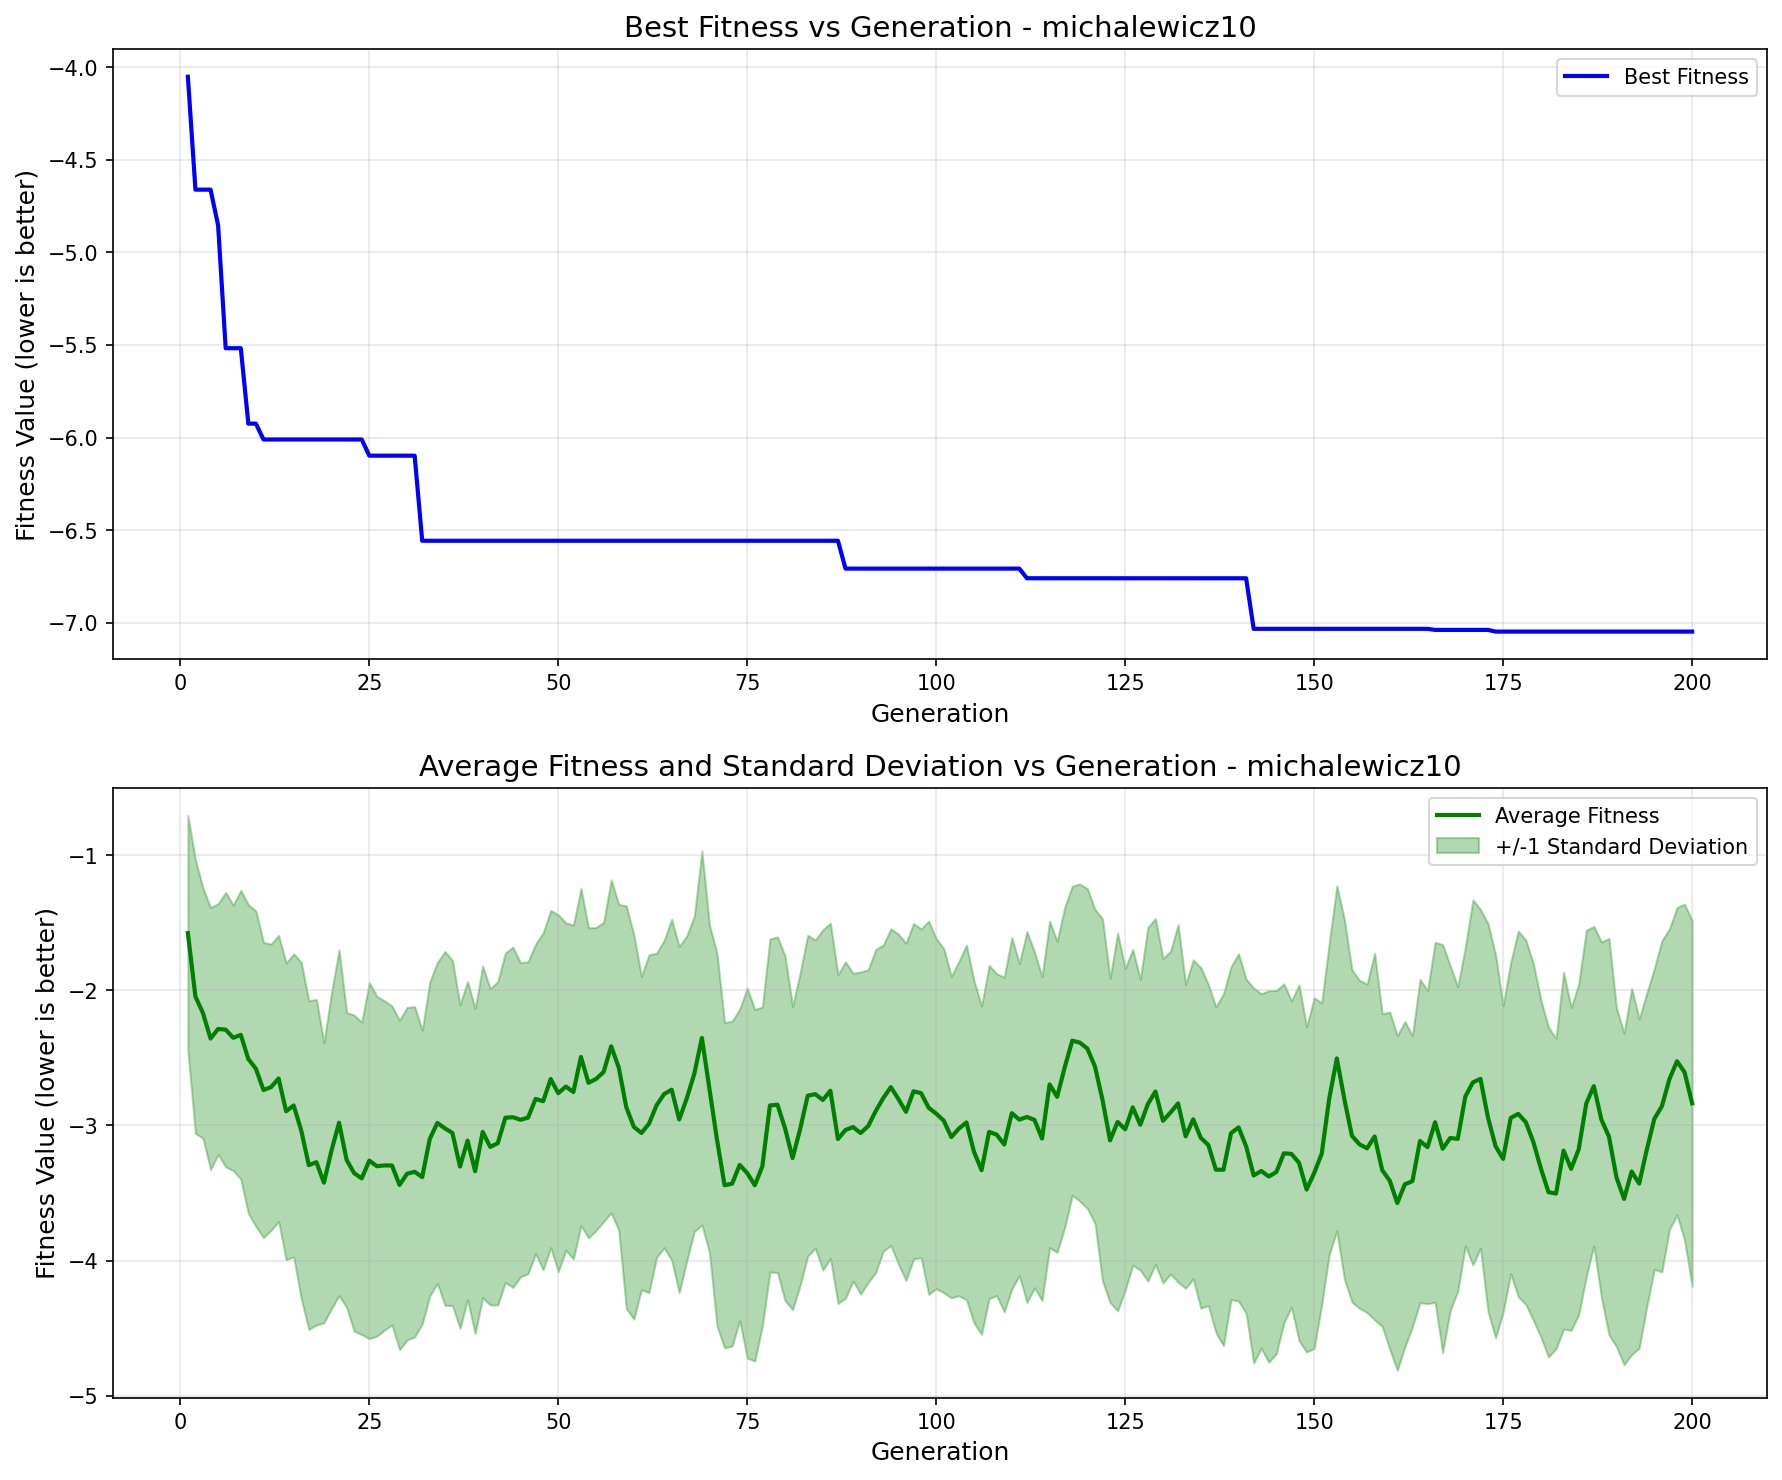

The file beside this chart, header and first rows:
generation, best_fitness, best_individual, mean_fitness, std_dev
1, -4.052, [1, 0, 2, 0, 0, 0, 0, 0, 0, 1, 0, 1, 1, …, -1.575, 0.8711
2, -4.662, [1, 0, 0, 1, 0, 0, 0, 0, 1, 1, 1, 0, 0, …, -2.045, 1.014
3, -4.662, [1, 0, 0, 1, 0, 0, 0, 0, 1, 1, 1, 0, 0, …, -2.168, 0.9255
4, -4.662, [1, 0, 0, 1, 0, 0, 0, 0, 1, 1, 1, 0, 0, …, -2.356, 0.9712
5, -4.855, [2, 1, 1, 1, 0, 2, 1, 1, 1, 1, 2, 0, 1, …, -2.285, 0.9284
6, -5.517, [1, 0, 1, 0, 1, 0, 0, 0, 0, 1, 1, 2, 1, …, -2.29, 1.016
7, -5.517, [1, 0, 1, 0, 1, 0, 0, 0, 0, 1, 1, 2, 1, …, -2.35, 0.9831
8, -5.517, [1, 0, 1, 0, 1, 0, 0, 0, 0, 1, 1, 2, 1, …, -2.329, 1.069
9, -5.925, [0, 0, 0, 0, 0, 1, 1, 0, 0, 3, 2, 0, 1, …, -2.508, 1.144
10, -5.925, [0, 0, 0, 0, 0, 1, 1, 0, 0, 3, 2, 0, 1, …, -2.579, 1.168
11, -6.01, [0, 0, 0, 0, 0, 1, 1, 0, 0, 3, 2, 0, 1, …, -2.737, 1.094
12, -6.01, [0, 0, 0, 0, 0, 1, 1, 0, 0, 3, 2, 0, 1, …, -2.716, 1.06
13, -6.01, [0, 0, 0, 0, 0, 1, 1, 0, 0, 3, 2, 0, 1, …, -2.652, 1.06
14, -6.01, [0, 0, 0, 0, 0, 1, 1, 0, 0, 3, 2, 0, 1, …, -2.895, 1.099
15, -6.01, [0, 0, 0, 0, 0, 1, 1, 0, 0, 3, 2, 0, 1, …, -2.852, 1.122
16, -6.01, [0, 0, 0, 0, 0, 1, 1, 0, 0, 3, 2, 0, 1, …, -3.038, 1.246
17, -6.01, [0, 0, 0, 0, 0, 1, 1, 0, 0, 3, 2, 0, 1, …, -3.294, 1.217
18, -6.01, [0, 0, 0, 0, 0, 1, 1, 0, 0, 3, 2, 0, 1, …, -3.272, 1.206
19, -6.01, [0, 0, 0, 0, 0, 1, 1, 0, 0, 3, 2, 0, 1, …, -3.424, 1.038
20, -6.01, [0, 0, 0, 0, 0, 1, 1, 0, 0, 3, 2, 0, 1, …, -3.186, 1.17
21, -6.01, [0, 0, 0, 0, 0, 1, 1, 0, 0, 3, 2, 0, 1, …, -2.98, 1.281
22, -6.01, [0, 0, 0, 0, 0, 1, 1, 0, 0, 3, 2, 0, 1, …, -3.255, 1.092
23, -6.01, [0, 0, 0, 0, 0, 1, 1, 0, 0, 3, 2, 0, 1, …, -3.353, 1.171
24, -6.01, [0, 0, 0, 0, 0, 1, 1, 0, 0, 3, 2, 0, 1, …, -3.392, 1.157
25, -6.098, [0, 0, 0, 0, 0, 1, 1, 0, 0, 3, 3, 0, 1, …, -3.26, 1.318
26, -6.098, [0, 0, 0, 0, 0, 1, 1, 0, 0, 3, 3, 0, 1, …, -3.302, 1.258
27, -6.098, [0, 0, 0, 0, 0, 1, 1, 0, 0, 3, 3, 0, 1, …, -3.296, 1.22
28, -6.098, [0, 0, 0, 0, 0, 1, 1, 0, 0, 3, 3, 0, 1, …, -3.296, 1.182
29, -6.098, [0, 0, 0, 0, 0, 1, 1, 0, 0, 3, 3, 0, 1, …, -3.44, 1.22
30, -6.098, [0, 0, 0, 0, 0, 1, 1, 0, 0, 3, 3, 0, 1, …, -3.357, 1.232
31, -6.098, [0, 0, 0, 0, 0, 1, 1, 0, 0, 3, 3, 0, 1, …, -3.343, 1.223
32, -6.557, [1, 0, 1, 0, 0, 1, 1, 0, 0, 3, 3, 0, 1, …, -3.382, 1.088
33, -6.557, [1, 0, 1, 0, 0, 1, 1, 0, 0, 3, 3, 0, 1, …, -3.1, 1.163
34, -6.557, [1, 0, 1, 0, 0, 1, 1, 0, 0, 3, 3, 0, 1, …, -2.982, 1.188
35, -6.557, [1, 0, 1, 0, 0, 1, 1, 0, 0, 3, 3, 0, 1, …, -3.021, 1.31
36, -6.557, [1, 0, 1, 0, 0, 1, 1, 0, 0, 3, 3, 0, 1, …, -3.056, 1.278
37, -6.557, [1, 0, 1, 0, 0, 1, 1, 0, 0, 3, 3, 0, 1, …, -3.304, 1.198
38, -6.557, [1, 0, 1, 0, 0, 1, 1, 0, 0, 3, 3, 0, 1, …, -3.112, 1.178
39, -6.557, [1, 0, 1, 0, 0, 1, 1, 0, 0, 3, 3, 0, 1, …, -3.338, 1.204
40, -6.557, [1, 0, 1, 0, 0, 1, 1, 0, 0, 3, 3, 0, 1, …, -3.047, 1.228
41, -6.557, [1, 0, 1, 0, 0, 1, 1, 0, 0, 3, 3, 0, 1, …, -3.159, 1.171
42, -6.557, [1, 0, 1, 0, 0, 1, 1, 0, 0, 3, 3, 0, 1, …, -3.131, 1.198
43, -6.557, [1, 0, 1, 0, 0, 1, 1, 0, 0, 3, 3, 0, 1, …, -2.943, 1.22
44, -6.557, [1, 0, 1, 0, 0, 1, 1, 0, 0, 3, 3, 0, 1, …, -2.939, 1.26
45, -6.557, [1, 0, 1, 0, 0, 1, 1, 0, 0, 3, 3, 0, 1, …, -2.958, 1.163
46, -6.557, [1, 0, 1, 0, 0, 1, 1, 0, 0, 3, 3, 0, 1, …, -2.942, 1.155
47, -6.557, [1, 0, 1, 0, 0, 1, 1, 0, 0, 3, 3, 0, 1, …, -2.803, 1.147
48, -6.557, [1, 0, 1, 0, 0, 1, 1, 0, 0, 3, 3, 0, 1, …, -2.82, 1.248
49, -6.557, [1, 0, 1, 0, 0, 1, 1, 0, 0, 3, 3, 0, 1, …, -2.656, 1.25
50, -6.557, [1, 0, 1, 0, 0, 1, 1, 0, 0, 3, 3, 0, 1, …, -2.761, 1.322
51, -6.557, [1, 0, 1, 0, 0, 1, 1, 0, 0, 3, 3, 0, 1, …, -2.712, 1.212
52, -6.557, [1, 0, 1, 0, 0, 1, 1, 0, 0, 3, 3, 0, 1, …, -2.752, 1.237
53, -6.557, [1, 0, 1, 0, 0, 1, 1, 0, 0, 3, 3, 0, 1, …, -2.492, 1.247
54, -6.557, [1, 0, 1, 0, 0, 1, 1, 0, 0, 3, 3, 0, 1, …, -2.684, 1.148
55, -6.557, [1, 0, 1, 0, 0, 1, 1, 0, 0, 3, 3, 0, 1, …, -2.655, 1.123
56, -6.557, [1, 0, 1, 0, 0, 1, 1, 0, 0, 3, 3, 0, 1, …, -2.604, 1.108
57, -6.557, [1, 0, 1, 0, 0, 1, 1, 0, 0, 3, 3, 0, 1, …, -2.413, 1.233
58, -6.557, [1, 0, 1, 0, 0, 1, 1, 0, 0, 3, 3, 0, 1, …, -2.57, 1.207
59, -6.557, [1, 0, 1, 0, 0, 1, 1, 0, 0, 3, 3, 0, 1, …, -2.865, 1.492
60, -6.557, [1, 0, 1, 0, 0, 1, 1, 0, 0, 3, 3, 0, 1, …, -3.01, 1.423
... 140 more rows
